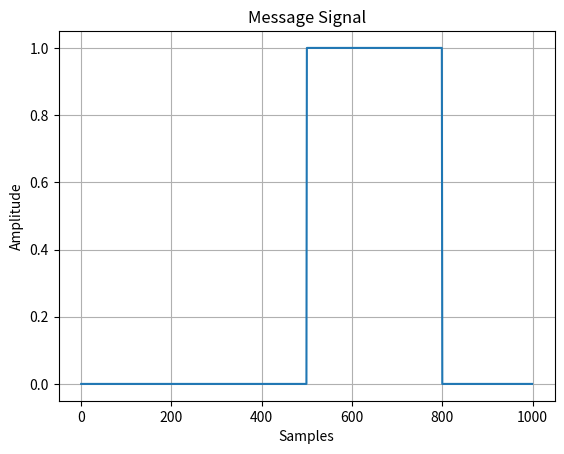
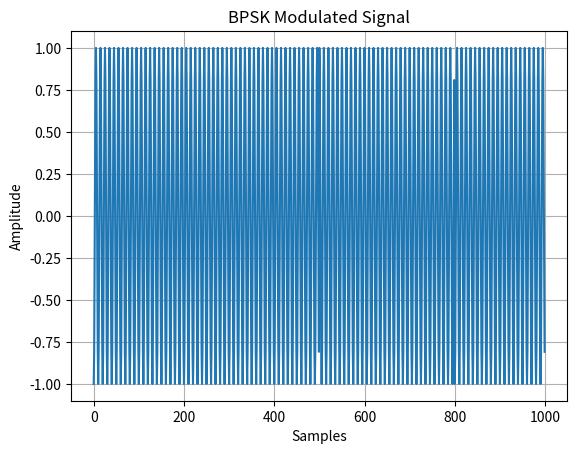
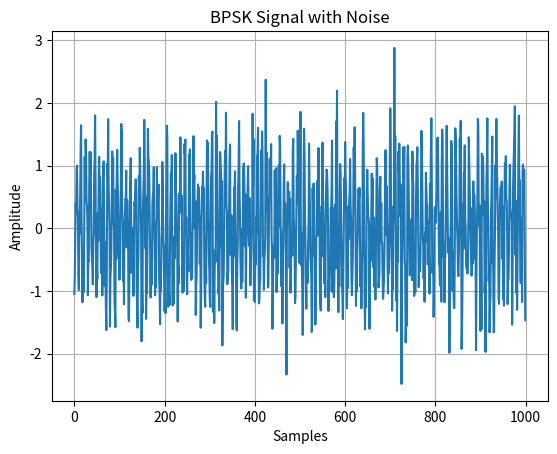
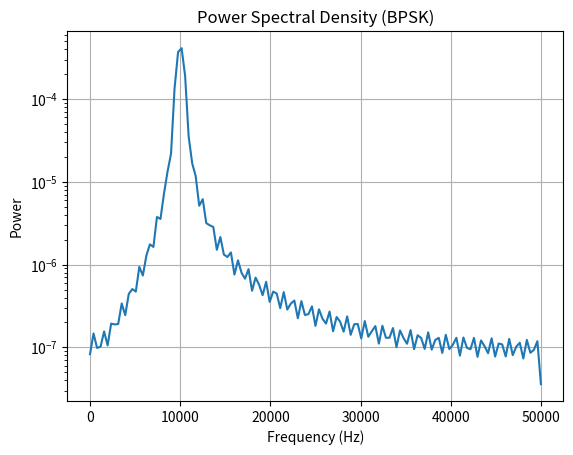
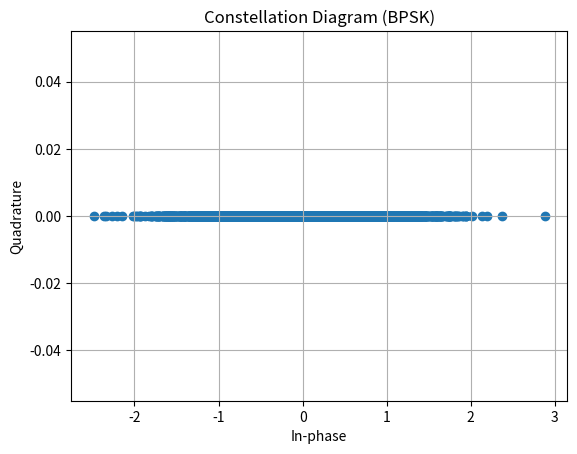
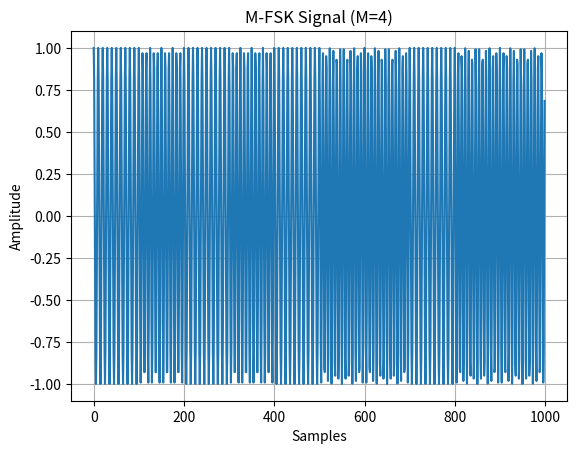
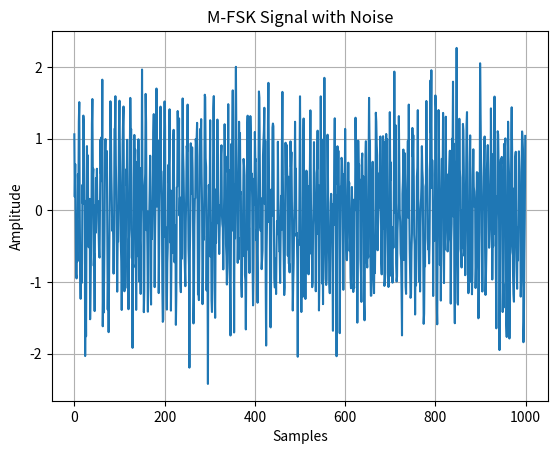

Here is the Python script that generated these plots, in order:
import numpy as np
import matplotlib.pyplot as plt
from scipy.signal import welch

# -----------------------------
# PARAMETERS
# -----------------------------
N = 100                  # number of bits
bit_rate = 1000          # 1 kbps
fc = 10000               # carrier frequency (10 kHz)
fs = 100000              # sampling frequency (100 kHz)
Tb = 1 / bit_rate
t = np.arange(0, N*Tb, 1/fs)

# -----------------------------
# MESSAGE SIGNAL
# -----------------------------
bits = np.random.randint(0, 2, N)
message = np.repeat(bits, int(fs*Tb))

# -----------------------------
# BPSK MODULATION
# -----------------------------
carrier = np.cos(2 * np.pi * fc * t)
bpsk = (2 * message - 1) * carrier

# -----------------------------
# ADD NOISE (AWGN)
# -----------------------------
noise = np.random.normal(0, 0.5, len(bpsk))
bpsk_noisy = bpsk + noise

# -----------------------------
# M-FSK MODULATION (M = 4)
# -----------------------------
M = 4
freqs = [fc + i*1000 for i in range(M)]
symbols = np.random.randint(0, M, N)

fsk = np.zeros_like(t)

for i, sym in enumerate(symbols):
    start = int(i * Tb * fs)
    end = start + int(Tb * fs)
    fsk[start:end] = np.cos(2 * np.pi * freqs[sym] * t[start:end])

# Add noise
fsk_noisy = fsk + np.random.normal(0, 0.5, len(fsk))

# -----------------------------
# PSD
# -----------------------------
f_psd, psd = welch(bpsk, fs)

# -----------------------------
# DEMODULATION (BPSK)
# -----------------------------
demod = bpsk_noisy * carrier
recovered_bits = (demod > 0).astype(int)

# -----------------------------
# PLOTS (SEPARATE FIGURES)
# -----------------------------

# 1. Message Signal
plt.figure()
plt.plot(message[:1000])
plt.title("Message Signal")
plt.xlabel("Samples")
plt.ylabel("Amplitude")
plt.grid()

# 2. BPSK Modulated Signal
plt.figure()
plt.plot(bpsk[:1000])
plt.title("BPSK Modulated Signal")
plt.xlabel("Samples")
plt.ylabel("Amplitude")
plt.grid()

# 3. BPSK + Noise
plt.figure()
plt.plot(bpsk_noisy[:1000])
plt.title("BPSK Signal with Noise")
plt.xlabel("Samples")
plt.ylabel("Amplitude")
plt.grid()

# 4. PSD of BPSK
plt.figure()
plt.semilogy(f_psd, psd)
plt.title("Power Spectral Density (BPSK)")
plt.xlabel("Frequency (Hz)")
plt.ylabel("Power")
plt.grid()

# 5. Constellation Diagram (BPSK)
plt.figure()
plt.scatter(bpsk_noisy[:2000], np.zeros(2000))
plt.title("Constellation Diagram (BPSK)")
plt.xlabel("In-phase")
plt.ylabel("Quadrature")
plt.grid()

# 6. M-FSK Signal
plt.figure()
plt.plot(fsk[:1000])
plt.title("M-FSK Signal (M=4)")
plt.xlabel("Samples")
plt.ylabel("Amplitude")
plt.grid()

# 7. M-FSK + Noise
plt.figure()
plt.plot(fsk_noisy[:1000])
plt.title("M-FSK Signal with Noise")
plt.xlabel("Samples")
plt.ylabel("Amplitude")
plt.grid()

plt.show()
